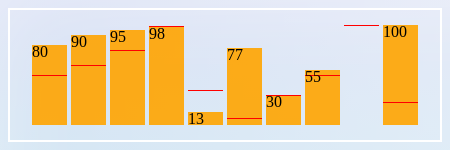
D3 v4 page, settled after 360 driven frames (6 s of simulated time); the page loaded 1 data file(s).


        //--------------------タブ機能--------------------
        function switchTab(target, tabId) {
            Array.prototype.slice.call(document.getElementsByClassName('tab-contents')).forEach(function(e) {
                e.style.display = 'none'
            })
            Array.prototype.slice.call(document.getElementsByClassName('tab-buttons')).forEach(function(e) {
                e.classList.remove('active');
            })
            document.getElementById(tabId).style.display = 'block';
            target.classList.add('active');
        }
        document.getElementsByClassName('tab-buttons')[0].click();
        //--------------------テスト結果グラフ--------------------
        d3.csv("results.csv", function(error, results) {
            // x軸のスケールを定義
            var x = d3.scaleBand()
                .rangeRound([0, 400])
                .padding(.1)
                .domain(results.map(function(d, i) {
                    return d.test_name;
                }));
            // y軸のスケールを定義
            var y = d3.scaleLinear()
                .range([0, 100])
                .domain([0, 100]);
            // テストごとのグループを作成
            var resultsSelection = d3.select('#result-graph').selectAll('.results')
                .data(results).enter()
                .append('g')
                .attr('class', 'results')
                .attr('transform', function(d, i) {
                    return 'translate(' + x(d.test_name) + ',0)'
                })
            // ユーザーのテスト結果の棒グラフを描画
            resultsSelection.append('rect')
                .attr('class', 'my-bar')
                .attr('x', 0)
                .attr('width', x.bandwidth())
                .attr('y', 100)
                .attr('height', 0)
                .transition()
                .attr('y', function(d, i) {
                    return 100 - y(d.my_point);
                })
                .attr('height', function(d, i) {
                    return y(d.my_point);
                })
            // 平均のテスト結果を横線で描画
            resultsSelection.append('rect')
                .attr('class', 'average-bar')
                .attr('x', 0)
                .attr('y', function(d, i) {
                    return 100 - y(d.average_point);
                })
                .attr('width', x.bandwidth())
                .attr('height', 1)
            // ユーザーのテスト結果の点数を描画
            resultsSelection.append('text')
                .attr('y', function(d, i) {
                    return 112 - y(d.my_point);
                })
                .text(function(d, i) {
                    return d.my_point;
                })

            // マウスオーバーでテスト名や点数を表示
            resultsSelection.on('mouseover', function(d, i) {
                d3.select('#test_name').text(d.test_name);
                d3.select('#my_point').text('あなたの点数：' + d.my_point);
                d3.select('#average_point').text('平均点：' + d.average_point);
            })
        })

        //--------------------進捗グラフ--------------------
    

### data: results.csv
test_name, my_point, average_point
第一回, 80, 50
第二回, 90, 60
第三回, 95, 75
第四回, 98, 99
大誤解, 13, 35
第六回, 77, 7
第七回, 30, 30
daihatikai, 55, 50
第九回, 0, 100
第十回, 100, 23